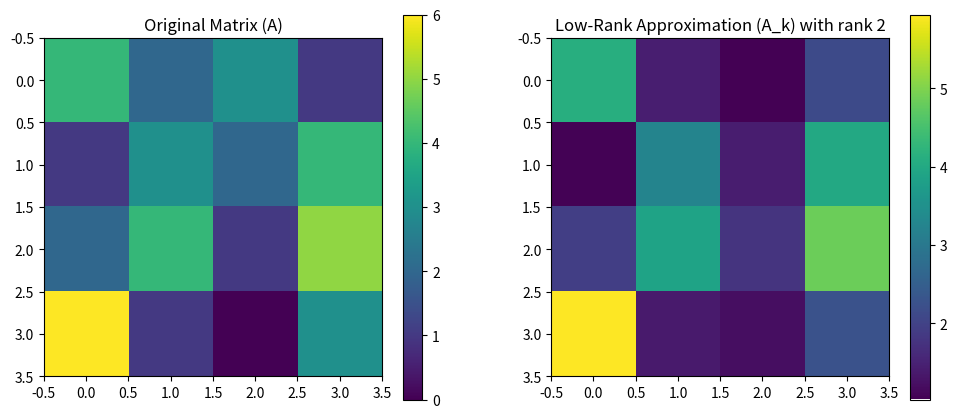

Reproduce this figure in Python.
import numpy as np
import matplotlib.pyplot as plt
# Function to compute the optimal Low-rank matrix approximation
def optimal_low_rank_approximation(A, k):
    """
    Compute the optimal low-rank approximation of matrix A of rank k.
    Parameters:
    A: The original matrix
    k: Desired rank for the approximation
    Returns:
    A_k: The low-rank approximation of A
    """
    # Perform Singular Value Decomposition (SVD)
    U, S, Vt = np.linalg.svd(A, full_matrices=False)
    
    # Keep only the top k singular values and corresponding singular vectors
    U_k = U[:, :k]
    S_k = np.diag(S[:k])
    Vt_k = Vt[:k, :]
    
    # Compute the Low-rank approximation
    A_k = U_k @ S_k @ Vt_k
    return A_k
    
# Function to compute the Frobenius norm of the difference
def frobenius_norm(A, A_k):
    return np.linalg.norm(A - A_k, 'fro')
# Example matrix
A = np.array([[4, 2, 3, 1],
    [1, 3, 2, 4],
    [2, 4, 1, 5],
    [6, 1, 0, 3]], dtype=float)
# Desired rank for the approximation
k = 2
# Compute the optimal Low-rank approximation
A_k = optimal_low_rank_approximation(A, k)

# Print the original matrix and the Low-rank approximation
print("Original Matrix (A):")
print(A)
print("\nLow-Rank Approximation (A_k) with rank", k, ":")
print(A_k)

# Compute the Frobenius norm of the difference
error = frobenius_norm(A, A_k)
print("\nFrobenius Norm of the difference between A and A_k:", error)

# Visualizing the original matrix and the Low-rank approximation
plt.figure(figsize=(12, 5))
plt.subplot(1, 2, 1)
plt.title("Original Matrix (A)")
plt.imshow(A, cmap='viridis')
plt.colorbar()
plt.subplot(1, 2, 2)
plt.title(f"Low-Rank Approximation (A_k) with rank {k}")
plt.imshow(A_k, cmap='viridis')
plt.colorbar()
plt.show()